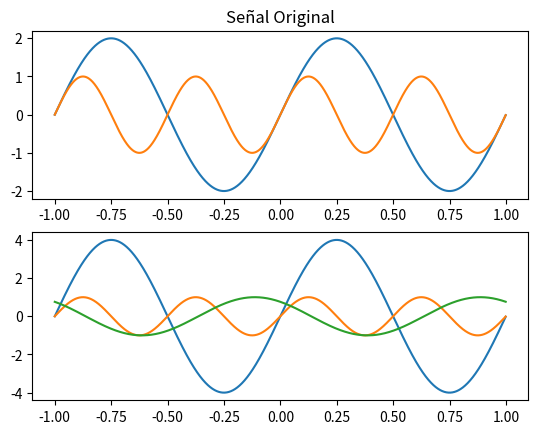

The script that saved this image:
import numpy as np
from matplotlib import pyplot as plt

t_ini = -1
t_fin = 1
dt = 0.001
t = np.arange(t_ini,t_fin,dt) # VECTOR DE TIEMPO


#ESCALAMIENTO DE AMPLITUD
A = 2
Y_Amp = A*np.sin(2*np.pi*t)
plt.subplot(211)
plt.plot(t,Y_Amp)
plt.title('Señal Original')
plt.subplot(212)
plt.plot(t,2*Y_Amp)
plt.show()


#ESCALAMIENTO DE TIEMPO
a = 2
Y_Time = np.sin(2*np.pi*a*t)
plt.subplot(211)
plt.plot(t,Y_Time)
plt.title('Señal Original')
plt.subplot(212)
plt.plot(t,Y_Time)
plt.show()

#DESPLAZAMIENTO DE TIEMPO
t0 = 4
Y_Des = np.sin(2*np.pi*t-t0)
plt.plot(t,Y_Des)
plt.show()

